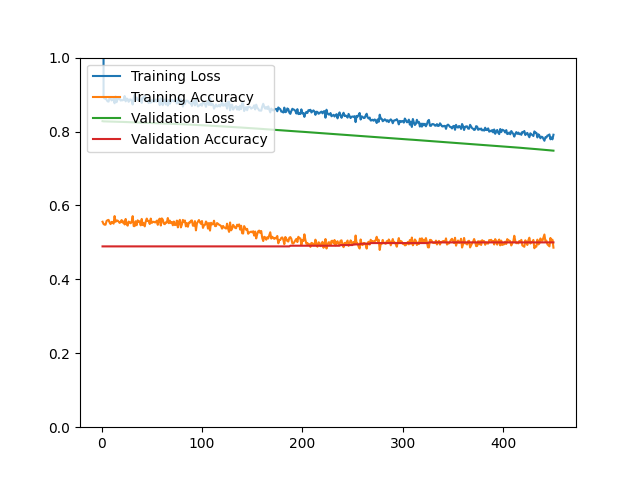

The file beside this chart, header and first rows:
epoch, loss, acc, val_loss, val_acc
1, 17.46, 0.5559, 0.8280, 0.4892
2, 0.8925, 0.5497, 0.8275, 0.4892
3, 0.8890, 0.5479, 0.8274, 0.4892
4, 0.8909, 0.5479, 0.8274, 0.4892
5, 0.8859, 0.5579, 0.8273, 0.4892
6, 0.8817, 0.5601, 0.8272, 0.4892
7, 0.8809, 0.5609, 0.8271, 0.4892
8, 0.8910, 0.5539, 0.8271, 0.4892
9, 0.8897, 0.5495, 0.8270, 0.4892
10, 0.8840, 0.5555, 0.8269, 0.4892
11, 0.8863, 0.5543, 0.8268, 0.4892
12, 0.8892, 0.5507, 0.8267, 0.4892
13, 0.8764, 0.5712, 0.8267, 0.4892
14, 0.8947, 0.5557, 0.8266, 0.4892
15, 0.8794, 0.5591, 0.8265, 0.4892
16, 0.8874, 0.5591, 0.8264, 0.4892
17, 0.8894, 0.5563, 0.8263, 0.4892
18, 0.8890, 0.5527, 0.8262, 0.4892
19, 0.8838, 0.5551, 0.8262, 0.4892
20, 0.8846, 0.5605, 0.8261, 0.4892
21, 0.8844, 0.5535, 0.8260, 0.4892
22, 0.8861, 0.5567, 0.8259, 0.4892
23, 0.8960, 0.5485, 0.8258, 0.4892
24, 0.8816, 0.5635, 0.8257, 0.4892
25, 0.8893, 0.5495, 0.8256, 0.4892
26, 0.8877, 0.5453, 0.8255, 0.4892
27, 0.8804, 0.5563, 0.8255, 0.4892
28, 0.8865, 0.5545, 0.8254, 0.4892
29, 0.8867, 0.5517, 0.8253, 0.4892
30, 0.8832, 0.5559, 0.8252, 0.4892
31, 0.8731, 0.5710, 0.8251, 0.4892
32, 0.8904, 0.5441, 0.8250, 0.4892
33, 0.8994, 0.5441, 0.8249, 0.4892
34, 0.8862, 0.5573, 0.8248, 0.4892
35, 0.8919, 0.5465, 0.8247, 0.4892
36, 0.8848, 0.5597, 0.8246, 0.4892
37, 0.8849, 0.5561, 0.8245, 0.4892
38, 0.8861, 0.5569, 0.8244, 0.4892
39, 0.8897, 0.5461, 0.8243, 0.4892
40, 0.8774, 0.5635, 0.8242, 0.4892
41, 0.8921, 0.5469, 0.8241, 0.4892
42, 0.8901, 0.5519, 0.8240, 0.4892
43, 0.8957, 0.5433, 0.8239, 0.4892
44, 0.8821, 0.5563, 0.8238, 0.4892
45, 0.8827, 0.5645, 0.8237, 0.4892
46, 0.8820, 0.5579, 0.8236, 0.4892
47, 0.8769, 0.5579, 0.8235, 0.4892
48, 0.8872, 0.5497, 0.8234, 0.4892
49, 0.8780, 0.5645, 0.8233, 0.4892
50, 0.8849, 0.5527, 0.8232, 0.4892
51, 0.8820, 0.5551, 0.8231, 0.4892
52, 0.8800, 0.5559, 0.8230, 0.4892
53, 0.8817, 0.5543, 0.8229, 0.4892
54, 0.8868, 0.5543, 0.8228, 0.4892
55, 0.8810, 0.5589, 0.8227, 0.4892
56, 0.8857, 0.5475, 0.8226, 0.4892
57, 0.8830, 0.5613, 0.8224, 0.4892
58, 0.8713, 0.5643, 0.8223, 0.4892
59, 0.8900, 0.5457, 0.8222, 0.4892
60, 0.8755, 0.5649, 0.8221, 0.4892
... 390 more rows
